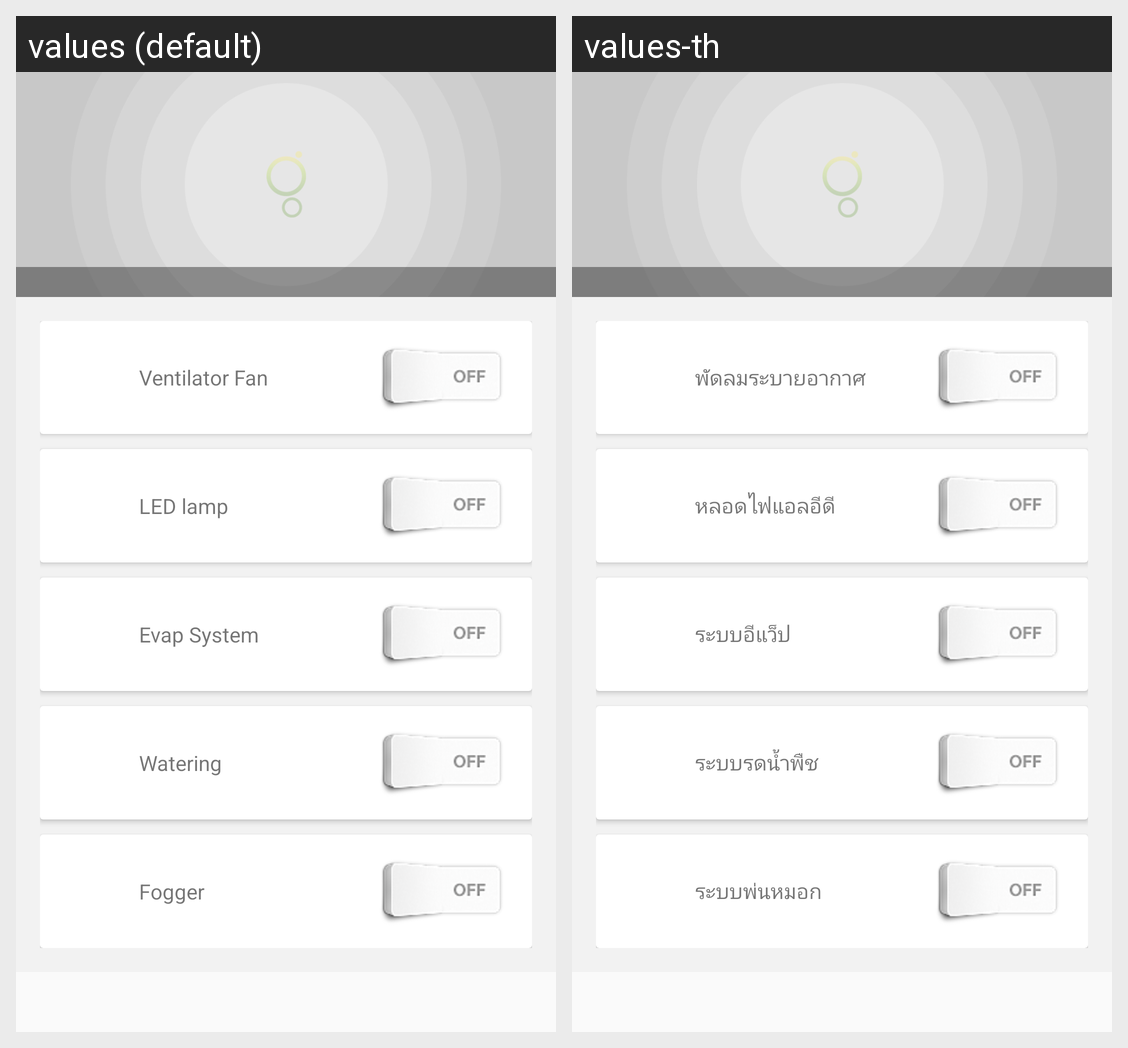

The same Android screen rendered under two of its app's locales, left to right. List the strings drawn on it with the default value and each locale's translation.
Android screen res/layout/fragment_greenhouse_control.xml rendered under 2 locales, left to right: values (default), values-th. Device: Nexus 5 (rendered at 1080×1920; each locale shown at half size, 540×960, under a caption strip naming it); theme AppTheme.
Strings drawn on this screen, with the default value and each locale's value (text and hints the layout hard-codes, and strings that could not be matched under every locale, appear in the picture but are not listed):

ventilators
  values: Ventilator Fan
  values-th: พัดลมระบายอากาศ

led_light
  values: LED lamp
  values-th: หลอดไฟแอลอีดี

evap_system
  values: Evap System
  values-th: ระบบอีแว็ป

watering
  values: Watering
  values-th: ระบบรดน้ำพืช

fogger
  values: Fogger
  values-th: ระบบพ่นหมอก
